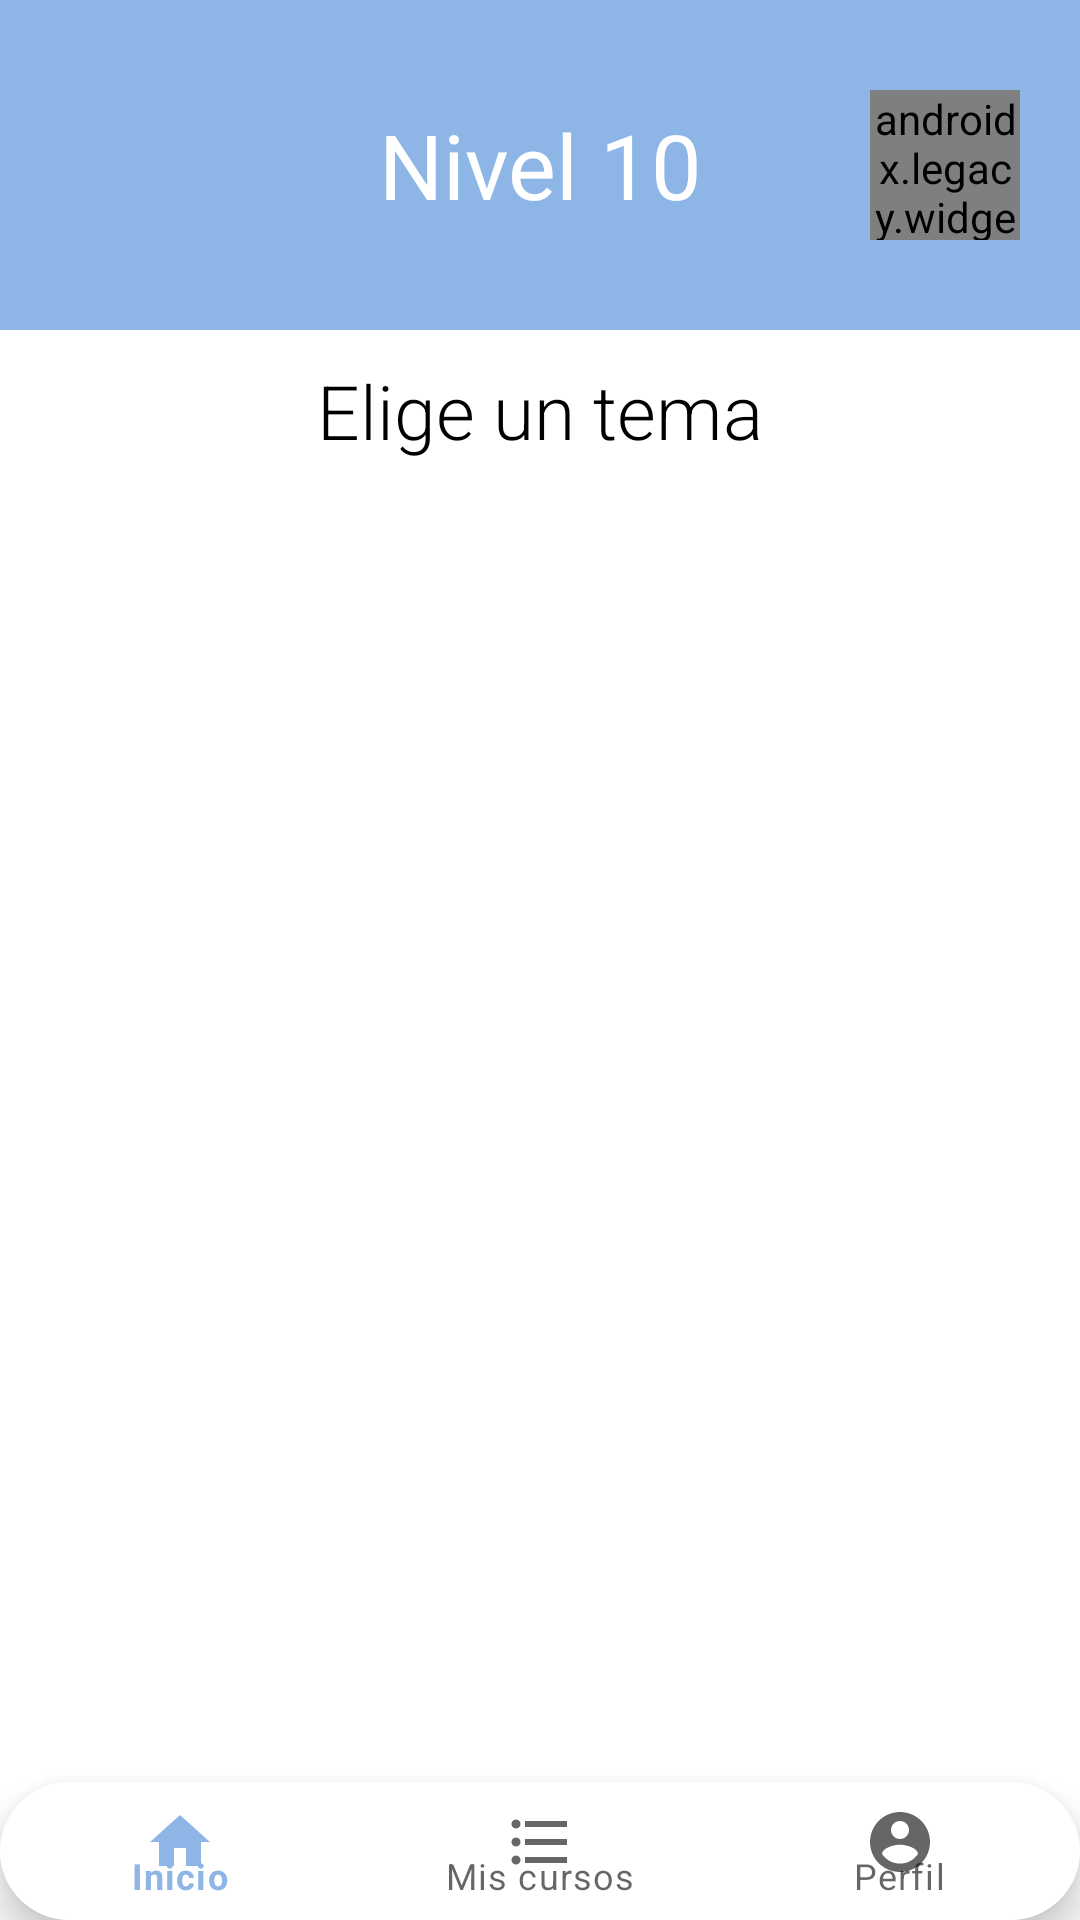

Reconstruct the res/layout file that produces this screen, plus the resources it refers to.
<!-- AndroidManifest.xml: application theme Theme.Lexi -->
<!-- res/layout/activity_temas.xml -->
<?xml version="1.0" encoding="utf-8"?>
<LinearLayout xmlns:android="http://schemas.android.com/apk/res/android"
    xmlns:app="http://schemas.android.com/apk/res-auto"
    xmlns:tools="http://schemas.android.com/tools"
    android:layout_width="match_parent"
    android:layout_height="match_parent"
    android:orientation="vertical"
    tools:context=".ui.cursos.TemasActivity">

    <LinearLayout
        android:layout_width="match_parent"
        android:layout_height="wrap_content"
        android:background="@color/azul_pastel"
        android:gravity="center_vertical"
        android:paddingVertical="30dp">

        <Button
            android:id="@+id/btn_back"
            android:layout_width="50dp"
            android:layout_height="50dp"
            android:layout_marginHorizontal="20dp"
            android:background="@drawable/ic_baseline_arrow_back_24"
            android:backgroundTint="@color/white"
            app:backgroundTint="@null" />

        <TextView
            android:layout_width="wrap_content"
            android:layout_height="wrap_content"
            android:layout_weight="1"
            android:text="@string/nivel_10"
            android:textAlignment="center"
            android:textColor="@color/white"
            android:textSize="30sp" />

        <androidx.legacy.widget.Space
            android:layout_width="50dp"
            android:layout_height="50dp"
            android:layout_marginHorizontal="20dp" />
    </LinearLayout>

    <LinearLayout
        android:layout_width="match_parent"
        android:layout_height="0dp"
        android:layout_marginHorizontal="30dp"
        android:layout_marginVertical="10dp"
        android:layout_weight="1"
        android:gravity="center_horizontal"
        android:orientation="vertical">


        <TextView
            android:id="@+id/elige_tema"
            android:layout_width="wrap_content"
            android:layout_height="wrap_content"
            android:fontFamily="sans-serif-light"
            android:text="Elige un tema"
            android:textColor="@color/black"
            android:textSize="25sp" />


        <GridView
            android:id="@+id/gridView"
            android:layout_width="match_parent"
            android:layout_height="wrap_content"
            android:layout_marginTop="25dp"
            android:layout_marginBottom="5dp"
            android:numColumns="2">

        </GridView>

    </LinearLayout>


    <com.google.android.material.bottomnavigation.BottomNavigationView
        android:id="@+id/nav_view"
        android:layout_width="match_parent"
        android:layout_height="46dp"
        android:background="@drawable/bgn_edit_text1"
        app:menu="@menu/menu_navegation_home_cursos_perfil" />
</LinearLayout>
<!-- resources referenced by this layout -->
<resources>
  <color name="azul_pastel">#8DB6E6</color>
  <color name="black">#FF000000</color>
  <color name="white">#FFFFFFFF</color>
  <!-- drawable bgn_edit_text1 (drawable) -->
  <?xml version="1.0" encoding="utf-8"?>
  <selector xmlns:android="http://schemas.android.com/apk/res/android">
      <item>
          <shape android:shape="rectangle">
              <solid android:color="@color/white"/>
              <corners android:radius="100dp" />
          </shape>
      </item>
  </selector>
  <string name="nivel_10">Nivel 10</string>
  <style name="Theme.Lexi" parent="Theme.MaterialComponents.DayNight.NoActionBar">
          
          <item name="colorPrimary">@color/azul_pastel</item>
          <item name="colorPrimaryVariant">@color/morado_pastel</item>
          <item name="colorOnPrimary">@color/white</item>
          
          <item name="colorSecondary">@color/azul_cyan_pastel</item>
          <item name="colorSecondaryVariant">@color/verde_pastel</item>
          <item name="colorOnSecondary">@color/black</item>
          
          <item name="android:statusBarColor" tools:targetApi="l">?attr/colorPrimaryVariant</item>
          
      </style>
  <color name="morado_pastel">#C592E2</color>
  <color name="azul_cyan_pastel">#A9E7F3</color>
  <color name="verde_pastel">#88DCA7</color>
</resources>
